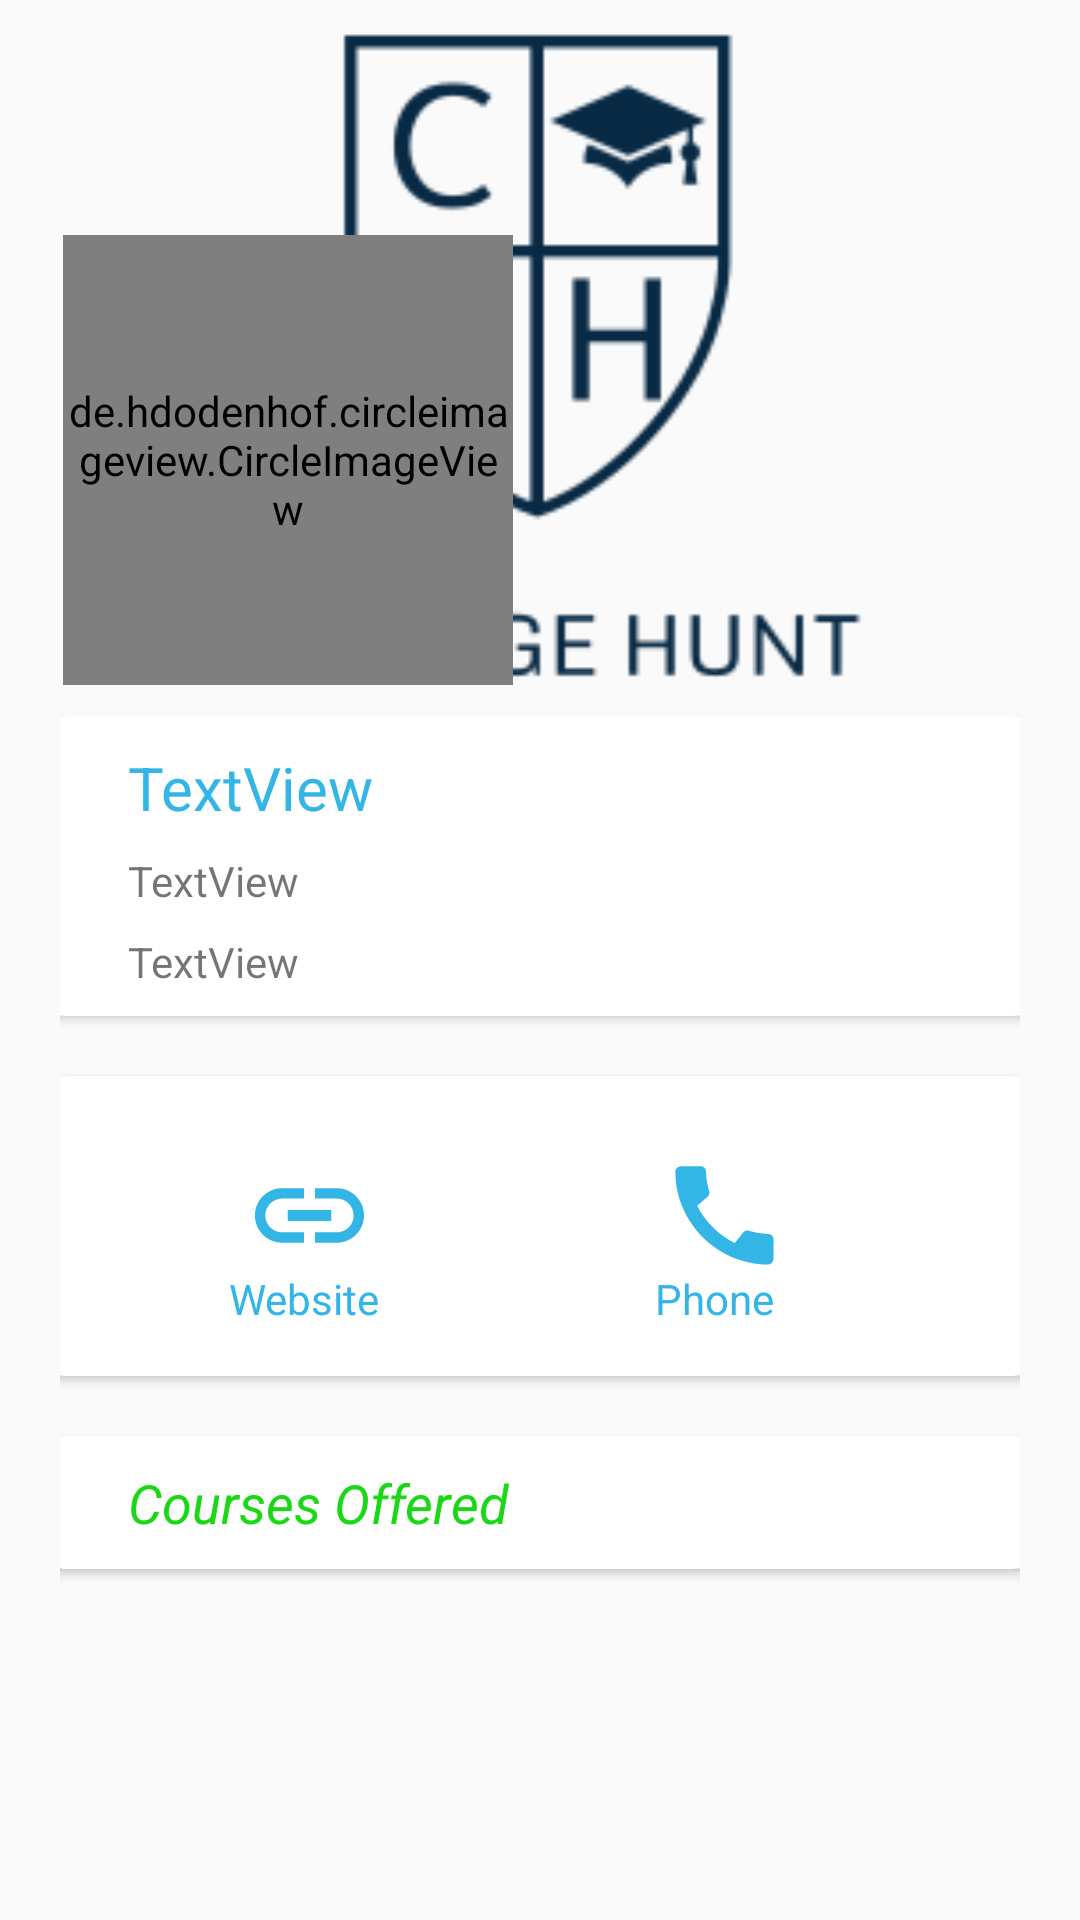

Here is an Android app screen rendered from its layout file. Give the layout XML and the strings, colors and styles it references.
<!-- AndroidManifest.xml: application theme AppTheme -->
<!-- res/layout/activity_college_profile.xml -->
<?xml version="1.0" encoding="utf-8"?>
<androidx.constraintlayout.widget.ConstraintLayout xmlns:android="http://schemas.android.com/apk/res/android"
    xmlns:app="http://schemas.android.com/apk/res-auto"
    xmlns:tools="http://schemas.android.com/tools"
    android:layout_width="match_parent"
    android:layout_height="match_parent"
    tools:context=".Login">

    <ImageView
        android:id="@+id/imageView6"
        android:layout_width="0dp"
        android:layout_height="0dp"
        android:src="@drawable/logo"
        app:layout_constraintEnd_toEndOf="parent"
        app:layout_constraintHorizontal_bias="1.0"
        app:layout_constraintStart_toStartOf="parent"
        app:layout_constraintBottom_toTopOf="@+id/guideline"
        app:layout_constraintTop_toTopOf="parent" />

    <androidx.constraintlayout.widget.Guideline
        android:id="@+id/guideline"
        android:layout_width="0dp"
        android:layout_height="0dp"
        android:orientation="horizontal"
        app:layout_constraintBottom_toBottomOf="parent"
        app:layout_constraintEnd_toEndOf="parent"
        app:layout_constraintGuide_begin="237dp"
        app:layout_constraintStart_toStartOf="parent"
        app:layout_constraintTop_toTopOf="parent" />

    <ScrollView
        android:id="@+id/sc"
        android:layout_width="0dp"
        android:layout_height="400dp"
        app:layout_constraintBottom_toBottomOf="parent"
        app:layout_constraintEnd_toEndOf="parent"
        app:layout_constraintStart_toStartOf="parent"
        app:layout_constraintTop_toBottomOf="@+id/guideline">

        <LinearLayout
            android:layout_width="match_parent"
            android:layout_height="wrap_content"
            android:layout_marginStart="20dp"
            android:layout_marginEnd="20dp"
            android:orientation="vertical">

            <androidx.cardview.widget.CardView
                android:layout_width="355dp"
                android:layout_height="100dp"
                android:layout_gravity="center"
                android:layout_marginBottom="20dp"
                app:cardCornerRadius="20dp">

                <androidx.constraintlayout.widget.ConstraintLayout
                    android:layout_width="match_parent"
                    android:layout_height="match_parent">

                    <TextView
                        android:id="@+id/emailc"
                        android:layout_width="wrap_content"
                        android:layout_height="wrap_content"
                        android:layout_marginStart="40dp"
                        android:layout_marginTop="8dp"
                        android:text="TextView"
                        app:layout_constraintBottom_toBottomOf="parent"
                        app:layout_constraintEnd_toEndOf="parent"
                        app:layout_constraintHorizontal_bias="0.0"
                        app:layout_constraintStart_toStartOf="parent"
                        app:layout_constraintTop_toBottomOf="@+id/fs"
                        app:layout_constraintVertical_bias="0.0" />

                    <TextView
                        android:id="@+id/fs"
                        android:layout_width="wrap_content"
                        android:layout_height="wrap_content"


                        android:text="TextView"
                        android:textColor="@color/colorPrimary"
                        android:textSize="20sp"
                        app:layout_constraintBottom_toBottomOf="parent"
                        app:layout_constraintEnd_toEndOf="parent"
                        app:layout_constraintHorizontal_bias="0.0"
                        app:layout_constraintStart_toStartOf="@+id/emailc"
                        app:layout_constraintTop_toTopOf="parent"
                        app:layout_constraintVertical_bias="0.13999999" />

                    <TextView
                        android:id="@+id/ls"
                        android:layout_width="wrap_content"
                        android:layout_height="wrap_content"
                        android:text="TextView"

                        android:textColor="@color/colorPrimary"
                        android:textSize="20sp"
                        app:layout_constraintBaseline_toBaselineOf="@+id/fs"
                        app:layout_constraintEnd_toEndOf="@+id/emailc"
                        app:layout_constraintHorizontal_bias="0.0"
                        app:layout_constraintStart_toEndOf="@+id/fs" />

                    <TextView
                        android:id="@+id/num"
                        android:layout_width="wrap_content"
                        android:layout_height="wrap_content"
                        android:layout_marginTop="8dp"
                        android:text="TextView"
                        app:layout_constraintBottom_toBottomOf="parent"
                        app:layout_constraintEnd_toEndOf="parent"
                        app:layout_constraintHorizontal_bias="0.0"
                        app:layout_constraintStart_toStartOf="@+id/emailc"
                        app:layout_constraintTop_toBottomOf="@+id/emailc"
                        app:layout_constraintVertical_bias="0.0" />

                </androidx.constraintlayout.widget.ConstraintLayout>
            </androidx.cardview.widget.CardView>

            <androidx.cardview.widget.CardView
                android:layout_width="355dp"
                android:layout_height="100dp"
                android:layout_gravity="center"
                android:layout_marginBottom="20dp"
                app:cardCornerRadius="20dp">

                <androidx.constraintlayout.widget.ConstraintLayout
                    android:layout_width="match_parent"
                    android:layout_height="match_parent">

                    <ImageView
                        android:id="@+id/website"
                        android:layout_width="wrap_content"
                        android:layout_height="wrap_content"
                        app:layout_constraintBottom_toBottomOf="parent"
                        app:layout_constraintEnd_toEndOf="parent"
                        app:layout_constraintHorizontal_bias="0.25"
                        app:layout_constraintStart_toStartOf="parent"
                        app:layout_constraintTop_toTopOf="parent"
                        app:layout_constraintVertical_bias="0.41000003"
                        app:srcCompat="@drawable/weblink" />

                    <TextView
                        android:id="@+id/textView11"
                        android:layout_width="wrap_content"
                        android:layout_height="wrap_content"
                        android:text="Website"
                        android:textColor="@color/colorPrimary"
                        app:layout_constraintEnd_toEndOf="@+id/website"
                        app:layout_constraintStart_toStartOf="@+id/website"
                        app:layout_constraintTop_toBottomOf="@+id/website" />

                    <ImageView
                        android:id="@+id/call"
                        android:layout_width="wrap_content"
                        android:layout_height="wrap_content"
                        app:layout_constraintBottom_toBottomOf="parent"
                        app:layout_constraintEnd_toEndOf="parent"
                        app:layout_constraintStart_toEndOf="@+id/website"
                        app:layout_constraintTop_toTopOf="parent"
                        app:layout_constraintVertical_bias="0.41000003"
                        app:srcCompat="@drawable/call" />

                    <TextView
                        android:id="@+id/textView16"
                        android:layout_width="wrap_content"
                        android:layout_height="wrap_content"
                        android:text="Phone "
                        android:textColor="@color/colorPrimary"
                        app:layout_constraintEnd_toEndOf="@+id/call"
                        app:layout_constraintStart_toStartOf="@+id/call"
                        app:layout_constraintTop_toBottomOf="@+id/call" />

                </androidx.constraintlayout.widget.ConstraintLayout>
            </androidx.cardview.widget.CardView>

            <androidx.cardview.widget.CardView
                android:id="@+id/cd3"
                android:layout_width="355dp"
                android:layout_height="wrap_content"
                android:layout_gravity="center"
                android:layout_marginBottom="20dp"
                app:cardCornerRadius="20dp">

                <androidx.constraintlayout.widget.ConstraintLayout
                    android:layout_width="match_parent"
                    android:layout_height="match_parent">

                    <TextView
                        android:id="@+id/textView28"
                        android:layout_width="wrap_content"
                        android:layout_height="wrap_content"
                        android:layout_marginStart="40dp"
                        android:layout_marginTop="10dp"
                        android:paddingBottom="10dp"
                        android:text="Courses Offered"
                        android:textAlignment="viewStart"
                        android:textColor="@color/bulletproof"
                        android:textSize="18sp"
                        android:textStyle="italic"
                        app:layout_constraintBottom_toBottomOf="parent"
                        app:layout_constraintEnd_toEndOf="parent"
                        app:layout_constraintHorizontal_bias="0.0"
                        app:layout_constraintStart_toStartOf="parent"
                        app:layout_constraintTop_toTopOf="parent"
                        app:layout_constraintVertical_bias="0.0" />

                    <androidx.constraintlayout.widget.ConstraintLayout
                        android:id="@+id/expand"
                        android:layout_width="0dp"
                        android:layout_height="350dp"
                        android:visibility="gone"
                        app:layout_constraintEnd_toEndOf="parent"
                        app:layout_constraintStart_toStartOf="parent"
                        app:layout_constraintTop_toBottomOf="@+id/textView28">

                        <androidx.recyclerview.widget.RecyclerView
                            android:id="@+id/courses_college"
                            android:layout_width="match_parent"
                            android:layout_height="match_parent"
                            app:layoutManager="androidx.recyclerview.widget.LinearLayoutManager"
                            app:layout_constraintBottom_toBottomOf="parent"
                            app:layout_constraintEnd_toEndOf="parent"
                            app:layout_constraintStart_toStartOf="parent"
                            app:layout_constraintTop_toTopOf="parent" />
                    </androidx.constraintlayout.widget.ConstraintLayout>

                </androidx.constraintlayout.widget.ConstraintLayout>

            </androidx.cardview.widget.CardView>

        </LinearLayout>
    </ScrollView>


    <de.hdodenhof.circleimageview.CircleImageView
        android:id="@+id/getpic"
        android:layout_width="150dp"
        android:layout_height="150dp"
        app:civ_border_color="#000000"
        app:civ_border_width="4dp"
        android:background="@drawable/circle"
        app:layout_constraintVertical_bias="0.9"
        app:layout_constraintBottom_toTopOf="@+id/guideline"
        app:layout_constraintEnd_toEndOf="parent"
        app:layout_constraintHorizontal_bias="0.1"
        app:layout_constraintStart_toStartOf="parent"
        app:layout_constraintTop_toTopOf="parent"  />


</androidx.constraintlayout.widget.ConstraintLayout>
<!-- resources referenced by this layout -->
<resources>
  <color name="bulletproof">#1BD816</color>
  <color name="colorPrimary">@android:color/holo_blue_light</color>
  <!-- drawable call (drawable) -->
  <vector android:autoMirrored="true" android:height="40dp"
  android:viewportHeight="22"
      android:viewportWidth="22" android:width="40dp" xmlns:android="http://schemas.android.com/apk/res/android">
      <path android:fillColor="@color/colorPrimary" android:pathData="M20.01,15.38c-1.23,0 -2.42,-0.2 -3.53,-0.56 -0.35,-0.12 -0.74,-0.03 -1.01,0.24l-1.57,1.97c-2.83,-1.35 -5.48,-3.9 -6.89,-6.83l1.95,-1.66c0.27,-0.28 0.35,-0.67 0.24,-1.02 -0.37,-1.11 -0.56,-2.3 -0.56,-3.53 0,-0.54 -0.45,-0.99 -0.99,-0.99H4.19C3.65,3 3,3.24 3,3.99 3,13.28 10.73,21 20.01,21c0.71,0 0.99,-0.63 0.99,-1.18v-3.45c0,-0.54 -0.45,-0.99 -0.99,-0.99z"/>
  </vector>
  <!-- drawable logo: png bitmap (drawable-v24, 7583 bytes) -->
  <!-- drawable weblink (drawable) -->
  <vector android:autoMirrored="true" android:height="40dp"
      android:viewportHeight="22
  "
      android:viewportWidth="22"
      android:width="40dp"
      xmlns:android="http://schemas.android.com/apk/res/android">
      <path android:fillColor="@color/colorPrimary" android:pathData="M3.9,12c0,-1.71 1.39,-3.1 3.1,-3.1h4L11,7L7,7c-2.76,0 -5,2.24 -5,5s2.24,5 5,5h4v-1.9L7,15.1c-1.71,0 -3.1,-1.39 -3.1,-3.1zM8,13h8v-2L8,11v2zM17,7h-4v1.9h4c1.71,0 3.1,1.39 3.1,3.1s-1.39,3.1 -3.1,3.1h-4L13,17h4c2.76,0 5,-2.24 5,-5s-2.24,-5 -5,-5z"/>
  
  </vector>
  <style name="AppTheme" parent="Theme.AppCompat.Light.DarkActionBar">
          
          <item name="colorPrimary">@color/colorPrimary</item>
          <item name="colorPrimaryDark">@color/colorPrimaryDark</item>
          <item name="colorAccent">@color/colorAccent</item>
      </style>
  <color name="colorPrimaryDark">@android:color/holo_blue_dark</color>
  <color name="colorAccent">@android:color/holo_blue_bright</color>
</resources>
